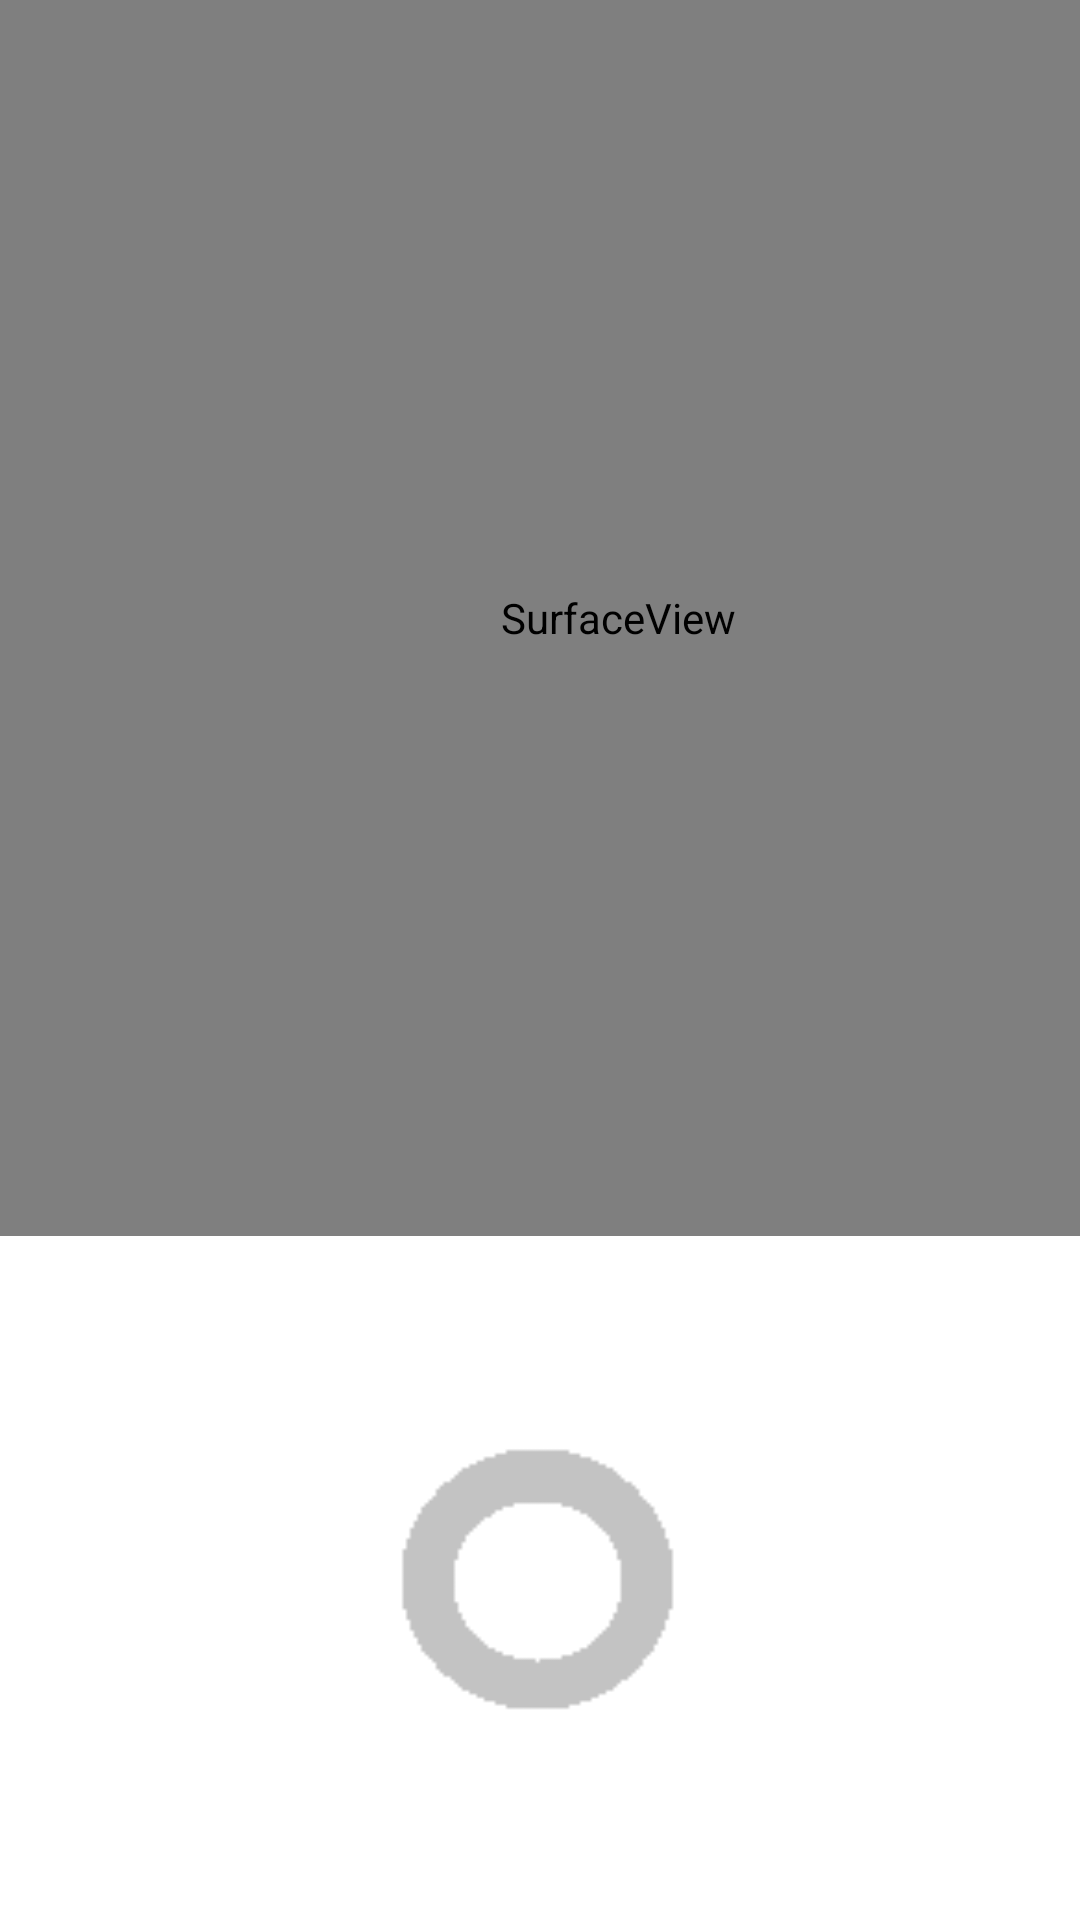

Reconstruct the res/layout file that produces this screen, plus the resources it refers to.
<!-- AndroidManifest.xml: application theme AppTheme -->
<!-- res/layout/fragment_camera.xml -->
<?xml version="1.0" encoding="utf-8"?>
<LinearLayout xmlns:android="http://schemas.android.com/apk/res/android"
    xmlns:app="http://schemas.android.com/apk/res-auto"
    xmlns:tools="http://schemas.android.com/tools"
    android:id="@+id/cameraFragment"
    android:layout_width="match_parent"
    android:layout_height="match_parent"
    android:orientation="vertical"
    tools:context=".upload.CameraFragment">

    <SurfaceView
        android:id="@+id/surfaceView"
        android:layout_width="412dp"
        android:layout_height="412dp" />

    <LinearLayout
        android:layout_width="match_parent"
        android:layout_height="286dp"
        android:layout_gravity="center"
        android:layout_weight="1"
        android:background="@android:color/background_light"
        android:gravity="center"
        android:orientation="vertical">

        <ImageButton
            android:id="@+id/button"
            android:layout_width="101dp"
            android:layout_height="99dp"
            android:background="@drawable/camerabutton" />
    </LinearLayout>


</LinearLayout>
<!-- resources referenced by this layout -->
<resources>
  <!-- drawable camerabutton: png bitmap (drawable, 699 bytes) -->
  <style name="AppTheme" parent="Theme.AppCompat.Light">
          
          <item name="colorPrimary">@color/select</item>
          <item name="colorPrimaryDark">@color/select</item>
          <item name="colorAccent">@color/select</item>
          <item name="actionMenuTextColor">@color/select</item>
  
      </style>
  <color name="select">#FF000000</color>
</resources>
